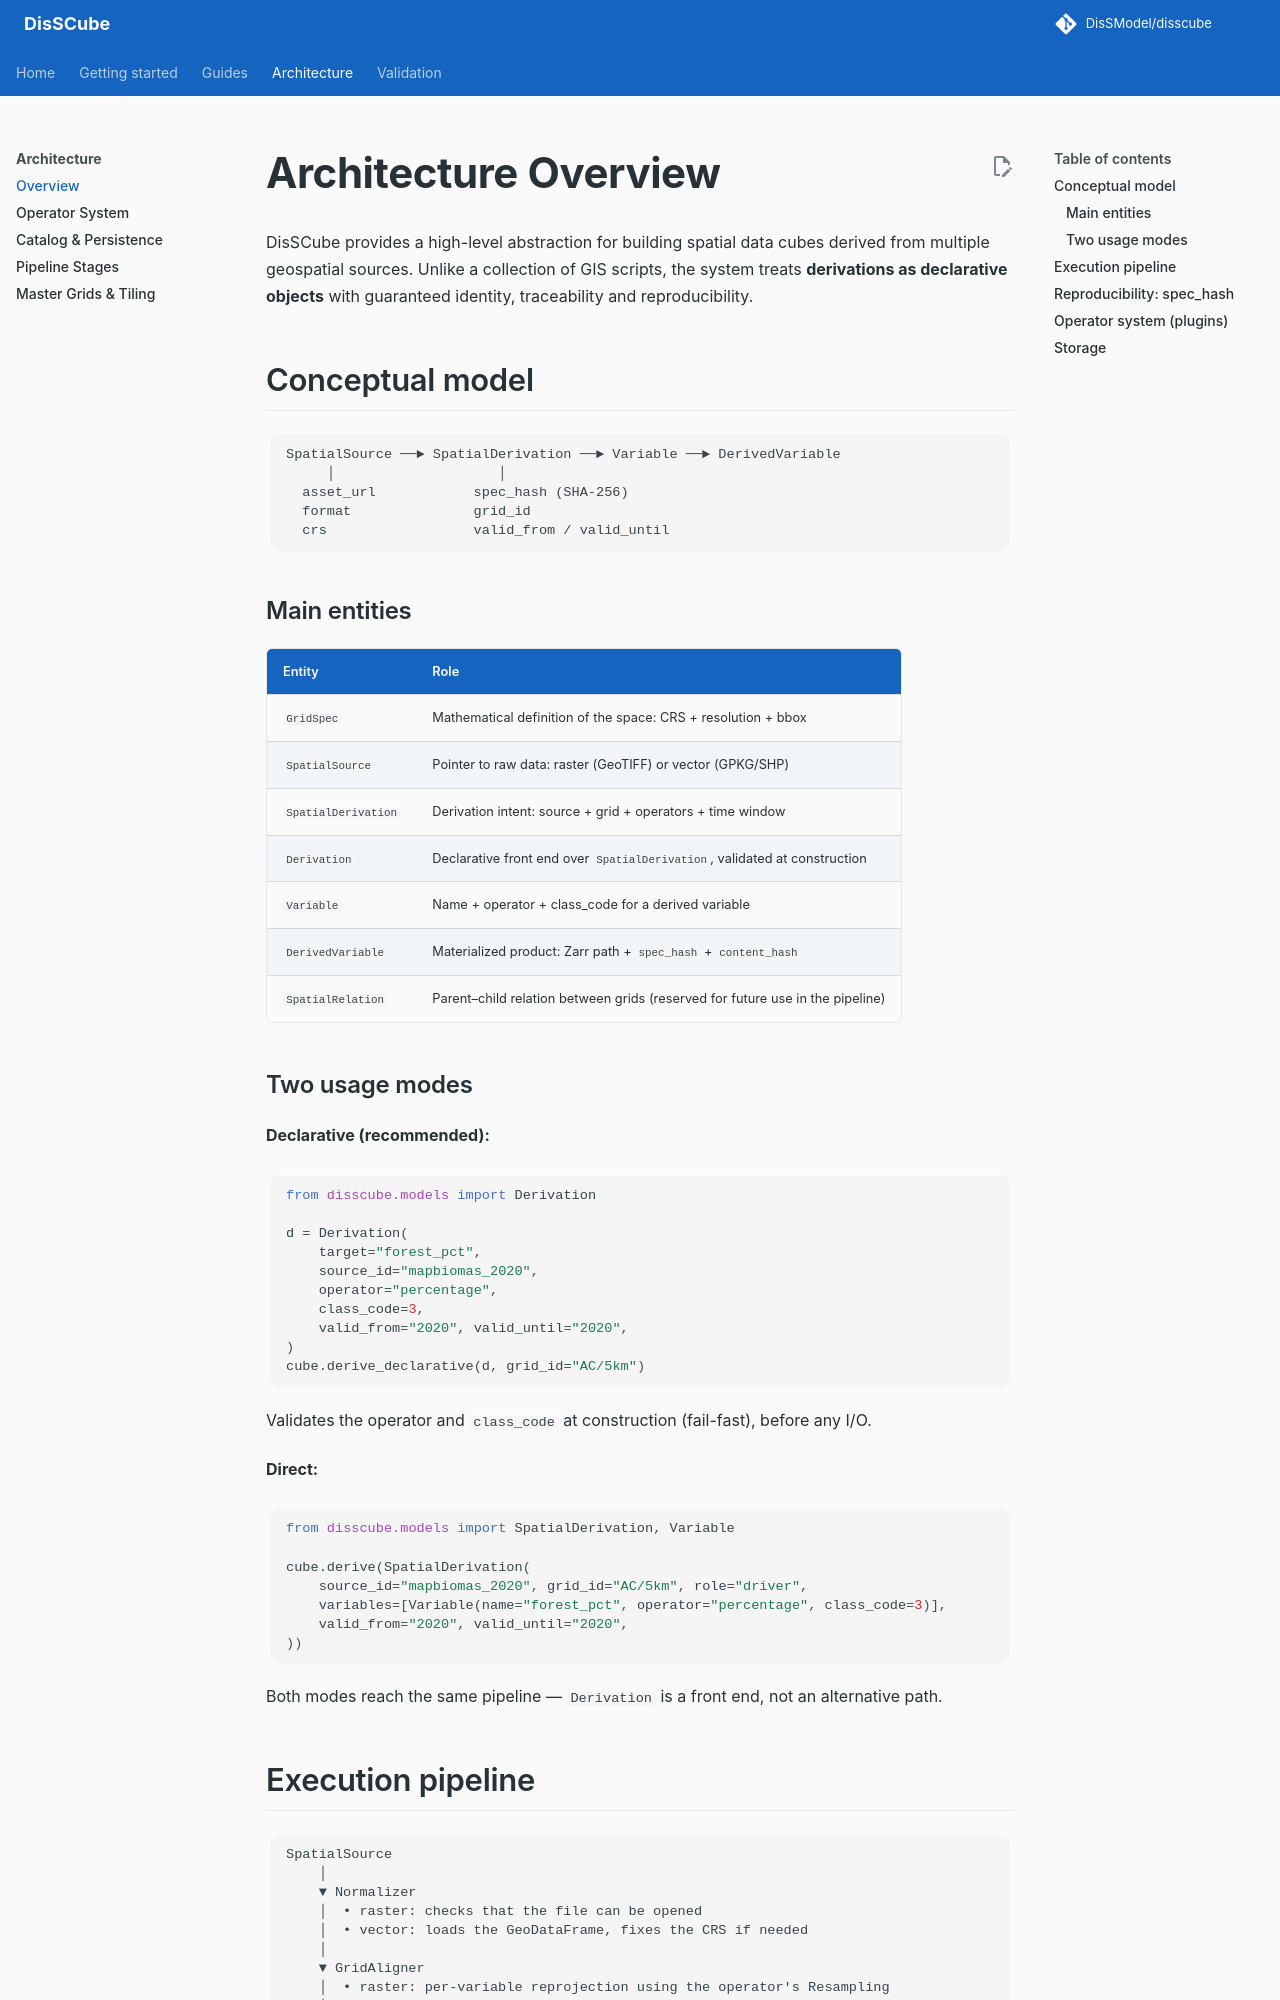

repository: DisSModel/disscube · page: architecture/overview/index.html · generator: mkdocs

# Architecture Overview

DisSCube provides a high-level abstraction for building spatial data cubes derived from multiple geospatial sources. Unlike a collection of GIS scripts, the system treats **derivations as declarative objects** with guaranteed identity, traceability and reproducibility.

## Conceptual model

```
SpatialSource ──► SpatialDerivation ──► Variable ──► DerivedVariable
     │                    │
  asset_url            spec_hash (SHA-256)
  format               grid_id
  crs                  valid_from / valid_until
```

### Main entities

| Entity | Role |
|---|---|
| `GridSpec` | Mathematical definition of the space: CRS + resolution + bbox |
| `SpatialSource` | Pointer to raw data: raster (GeoTIFF) or vector (GPKG/SHP) |
| `SpatialDerivation` | Derivation intent: source + grid + operators + time window |
| `Derivation` | Declarative front end over `SpatialDerivation`, validated at construction |
| `Variable` | Name + operator + class_code for a derived variable |
| `DerivedVariable` | Materialized product: Zarr path + `spec_hash` + `content_hash` |
| `SpatialRelation` | Parent–child relation between grids (reserved for future use in the pipeline) |

### Two usage modes

**Declarative (recommended):**
```python
from disscube.models import Derivation

d = Derivation(
    target="forest_pct",
    source_id="mapbiomas_2020",
    operator="percentage",
    class_code=3,
    valid_from="2020", valid_until="2020",
)
cube.derive_declarative(d, grid_id="AC/5km")
```
Validates the operator and `class_code` at construction (fail-fast), before any I/O.

**Direct:**
```python
from disscube.models import SpatialDerivation, Variable

cube.derive(SpatialDerivation(
    source_id="mapbiomas_2020", grid_id="AC/5km", role="driver",
    variables=[Variable(name="forest_pct", operator="percentage", class_code=3)],
    valid_from="2020", valid_until="2020",
))
```
Both modes reach the same pipeline — `Derivation` is a front end, not an alternative path.
